Run: headless pygame with SDL's dummy video driver; simulated clock (each Clock.tick advances the game by its frame time, no real sleeping); random seed 0; keys injected as events and as key.get_pressed() state; no mouse input.
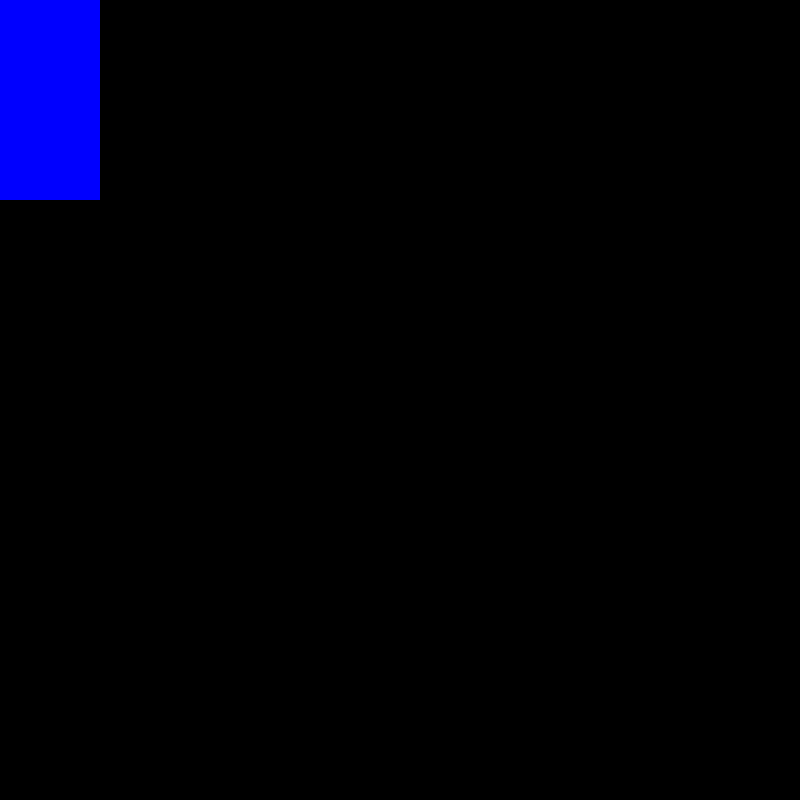
Frame 1 of 4 · flips 1–60 · no input
Frame 2 of 4 · flips 61–180 · tapped SPACE, RETURN · held RIGHT (→), D · screen unchanged from frame 1, image omitted
Frame 3 of 4 · flips 181–300 · held DOWN (↓), S · screen unchanged from frame 2, image omitted
Frame 4 of 4 · flips 301–420 · held LEFT (←), A, UP (↑), W · screen unchanged from frame 3, image omitted

The pygame program that drew these frames:

__author__ = 'Ben'

import pygame


def main():
    pygame.init()
    screen = pygame.display.set_mode((800, 800))
    pygame.display.set_caption("Ben's Game")
    clock = pygame.time.Clock()

    test_surface = pygame.Surface((100, 200))
    test_surface.fill('Blue')

    while True:
        for event in pygame.event.get():
            if event.type == pygame.QUIT:
                pygame.quit()
                exit()

        screen.blit(test_surface, (0, 0))
        pygame.display.update()
        clock.tick(60)


if __name__ == "__main__":
    print(r"""    
          __          ___         
         / /  __ __  / _ )___ ___ 
        / _ \/ // / / _  / -_) _ \
       /_.__/\_, (_)____/\__/_//_/
            /___/                      
                         """)
    main()
